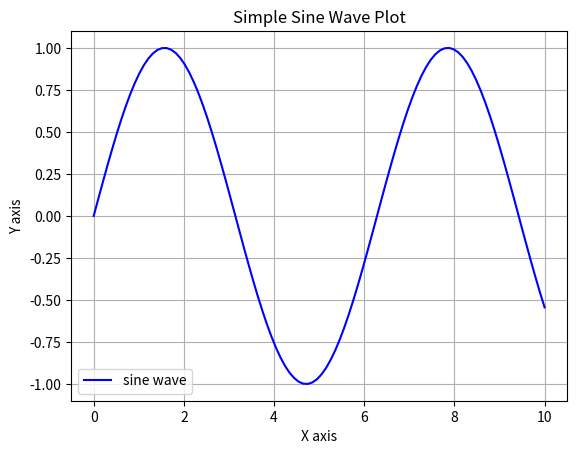

Recreate this plot in Python.
import numpy as np

import matplotlib.pyplot as plt

# Create data points
x = np.linspace(0, 10, 100)
y = np.sin(x)

# Create the plot
plt.plot(x, y, 'b-', label='sine wave')
plt.title('Simple Sine Wave Plot')
plt.xlabel('X axis')
plt.ylabel('Y axis')
plt.grid(True)
plt.legend()

# Display the plot
plt.show()